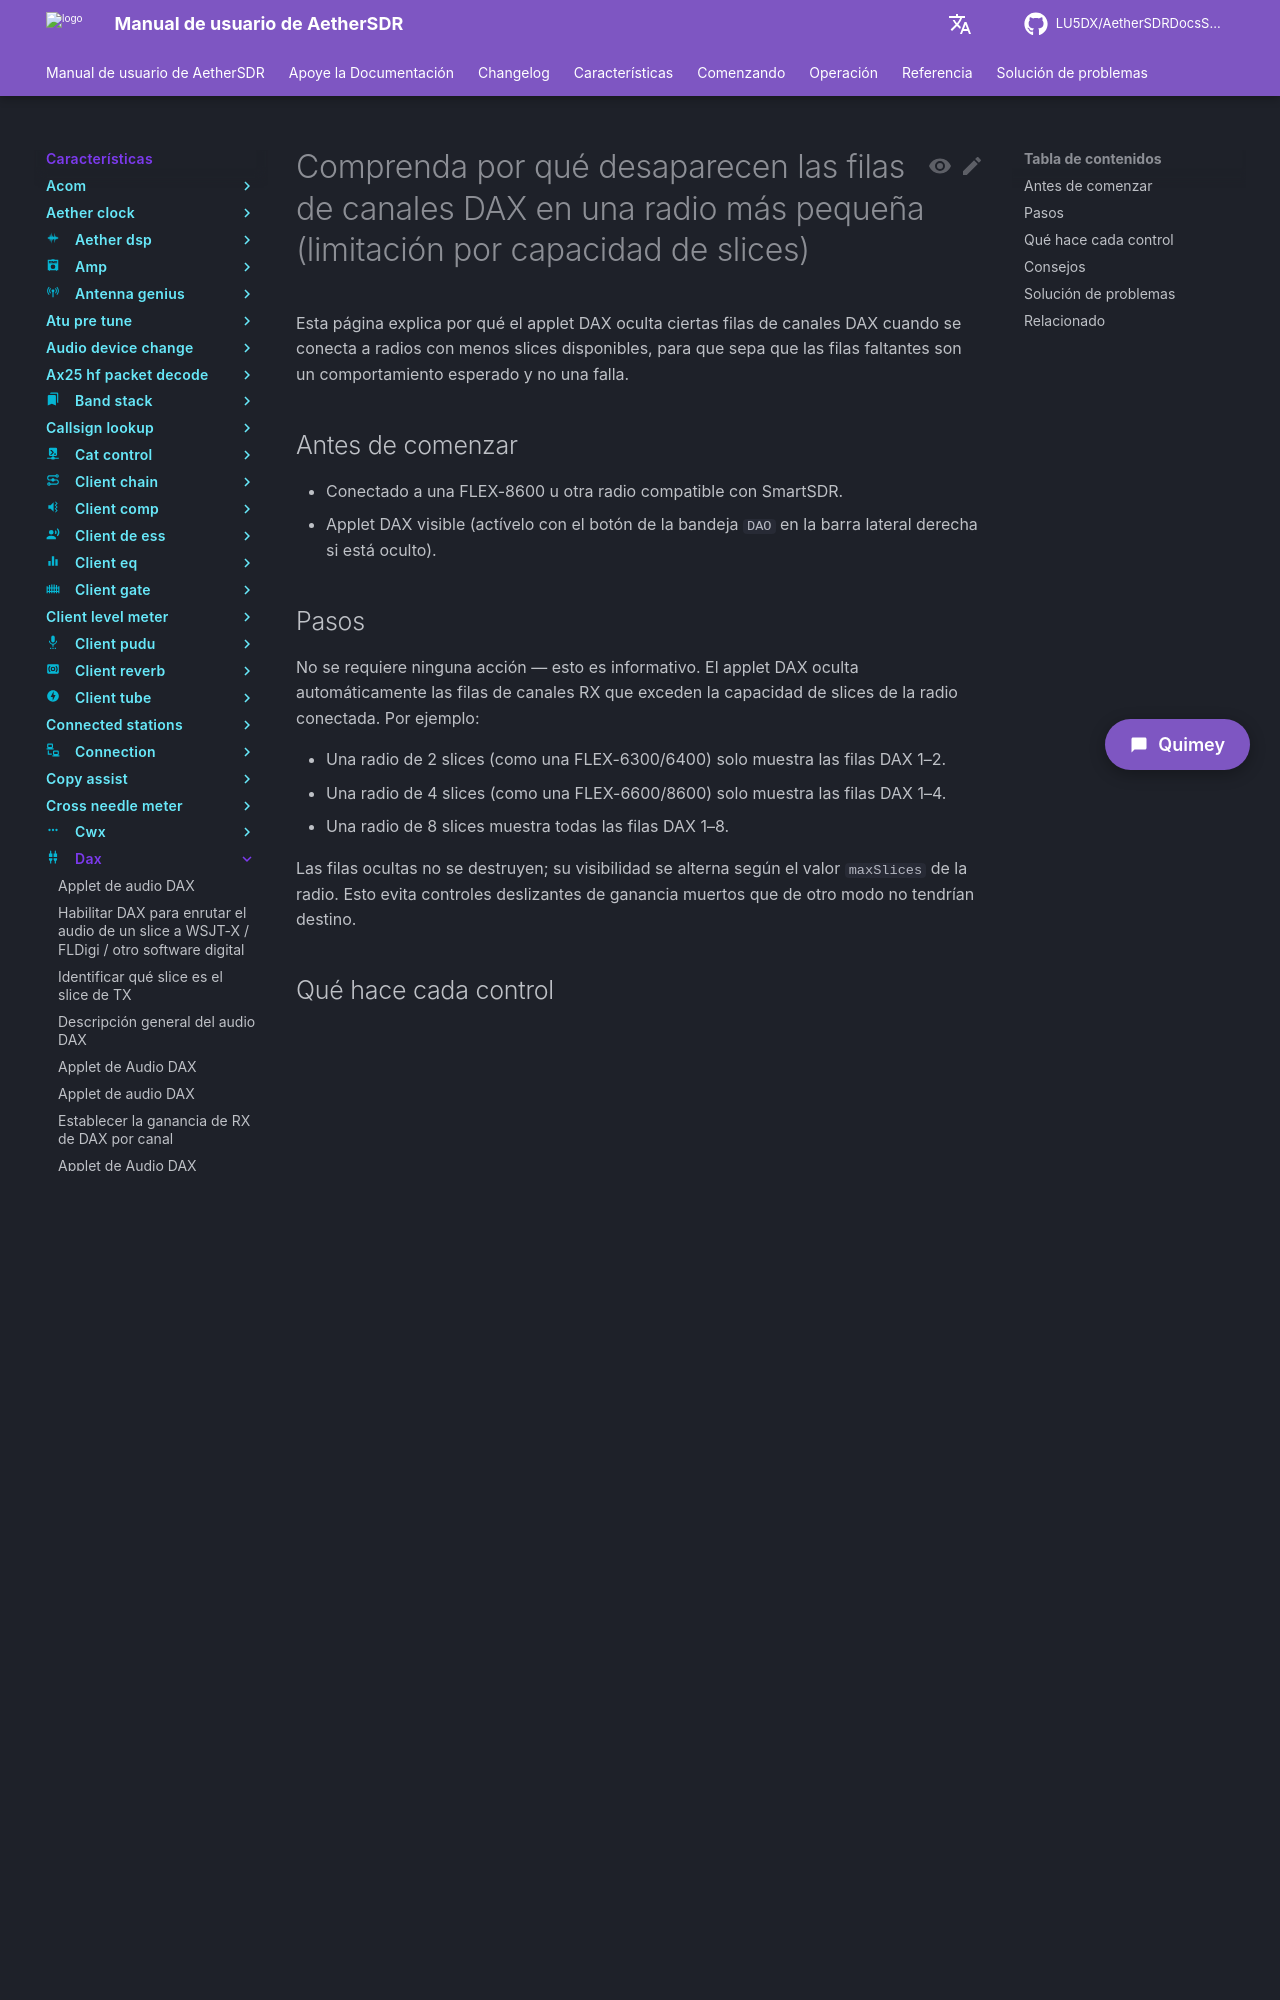

repository: LU5DX/AetherSDRDocsSpanish · page: 26.8.4/features/dax/understand-why-dax-channel-rows-disappear-on-a-smaller-radio-slice-capacity-gating/index.html · generator: mkdocs

# Comprenda por qué desaparecen las filas de canales DAX en una radio más pequeña (limitación por capacidad de slices)

Esta página explica por qué el applet DAX oculta ciertas filas de canales DAX cuando se conecta a radios con menos slices disponibles, para que sepa que las filas faltantes son un comportamiento esperado y no una falla.

## Antes de comenzar

- Conectado a una FLEX-8600 u otra radio compatible con SmartSDR.
- Applet DAX visible (actívelo con el botón de la bandeja `DAO` en la barra lateral derecha si está oculto).

## Pasos

No se requiere ninguna acción — esto es informativo. El applet DAX oculta automáticamente las filas de canales RX que exceden la capacidad de slices de la radio conectada. Por ejemplo:

- Una radio de 2 slices (como una FLEX-6300/6400) solo muestra las filas DAX 1–2.
- Una radio de 4 slices (como una FLEX-6600/8600) solo muestra las filas DAX 1–4.
- Una radio de 8 slices muestra todas las filas DAX 1–8.

Las filas ocultas no se destruyen; su visibilidad se alterna según el valor `maxSlices` de la radio. Esto evita controles deslizantes de ganancia muertos que de otro modo no tendrían destino.

## Qué hace cada control

| Control | Comportamiento | Configuración persistida |
| --- | --- | --- |
| Ganancia+medidor DAX 1–4 | Siempre visible. Arrastre para establecer la ganancia RX en los canales DAX 1–4. | `DaxRxGain1`–`DaxRxGain4` (predeterminado `0.5`, rango `0.0`–`1.0`) |
| Ganancia+medidor DAX 5 | Visible solo cuando la radio conectada admite al menos 5 slices. | `DaxRxGain5` (predeterminado `0.5`, rango `0.0`–`1.0`) |
| Ganancia+medidor DAX 6 | Visible solo cuando la radio conectada admite al menos 6 slices. | `DaxRxGain6` (predeterminado `0.5`, rango `0.0`–`1.0`) |
| Ganancia+medidor DAX 7 | Visible solo cuando la radio conectada admite al menos 7 slices. | `DaxRxGain7` (predeterminado `0.5`, rango `0.0`–`1.0`) |
| Ganancia+medidor DAX 8 | Visible solo en una radio con capacidad de 8 slices. | `DaxRxGain8` (predeterminado `0.5`, rango `0.0`–`1.0`) |

El interruptor DAX Enable, la ganancia+medidor TX y los indicadores de estado de asignación de slices no se ven afectados por la limitación de capacidad de slices — permanecen visibles en todas las radios.
